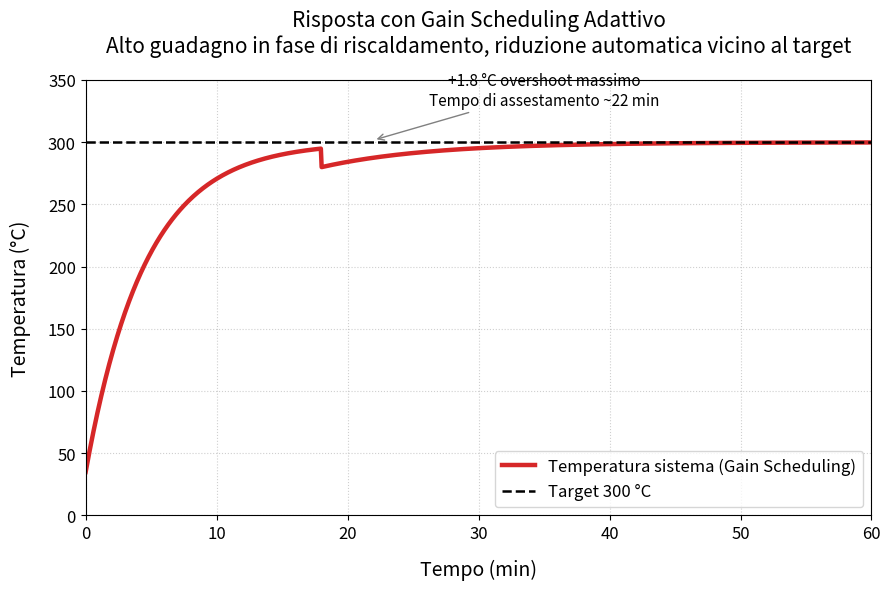

Python code for this plot: (Note: this script raises an exception after producing the figure.)
# code/04_pid_gain_scheduling.py
# PID con Gain Scheduling Adattivo - Risposta rapida e precisa

import numpy as np
import matplotlib.pyplot as plt
from matplotlib.ticker import MultipleLocator

# ====================== PARAMETRI ======================
t = np.linspace(0, 60, 1000)
T_target = 300.0

# Curva realistica con gain scheduling (rapido fino a 280°C, poi smorzamento)
ramp_fast = 35 + 265 * (1 - np.exp(-0.22 * t))          # fase aggressiva
ramp_slow = 280 + 20 * (1 - np.exp(-0.12 * (t - 18)))   # fase di precisione dopo 280°C

T = np.where(t < 18, ramp_fast, ramp_slow)
T = np.clip(T, 35, 301.8)                               # piccolo overshoot realistico

# ====================== PLOT ======================
fig, ax = plt.subplots(figsize=(9, 6), dpi=300)

ax.plot(t, T, color='#d62728', linewidth=3.2, label='Temperatura sistema (Gain Scheduling)')

# Linea target
ax.axhline(y=T_target, color='black', linestyle='--', linewidth=1.8, label='Target 300 °C')

# Annotazione overshoot minimo
ax.annotate('+1.8 °C overshoot massimo\nTempo di assestamento ~22 min',
            xy=(22, 301.8), xytext=(35, 330),
            arrowprops=dict(arrowstyle='->', color='gray'),
            fontsize=11, ha='center')

# Stile rivista
ax.set_xlabel('Tempo (min)', fontsize=14, fontweight='medium', labelpad=12)
ax.set_ylabel('Temperatura (°C)', fontsize=14, fontweight='medium', labelpad=12)
ax.set_xlim(0, 60)
ax.set_ylim(0, 350)

ax.xaxis.set_major_locator(MultipleLocator(10))
ax.yaxis.set_major_locator(MultipleLocator(50))
ax.grid(True, linestyle=':', alpha=0.6)

ax.tick_params(axis='both', which='major', labelsize=12)

# Legenda
ax.legend(loc='lower right', fontsize=12, frameon=True, fancybox=True)

plt.title('Risposta con Gain Scheduling Adattivo\n'
          'Alto guadagno in fase di riscaldamento, riduzione automatica vicino al target', 
          fontsize=15, pad=20, fontweight='medium')

plt.tight_layout()
plt.savefig('figures/pid_gain_scheduling.pdf', dpi=300, bbox_inches='tight')
plt.savefig('figures/pid_gain_scheduling.png', dpi=300, bbox_inches='tight')
plt.show()
